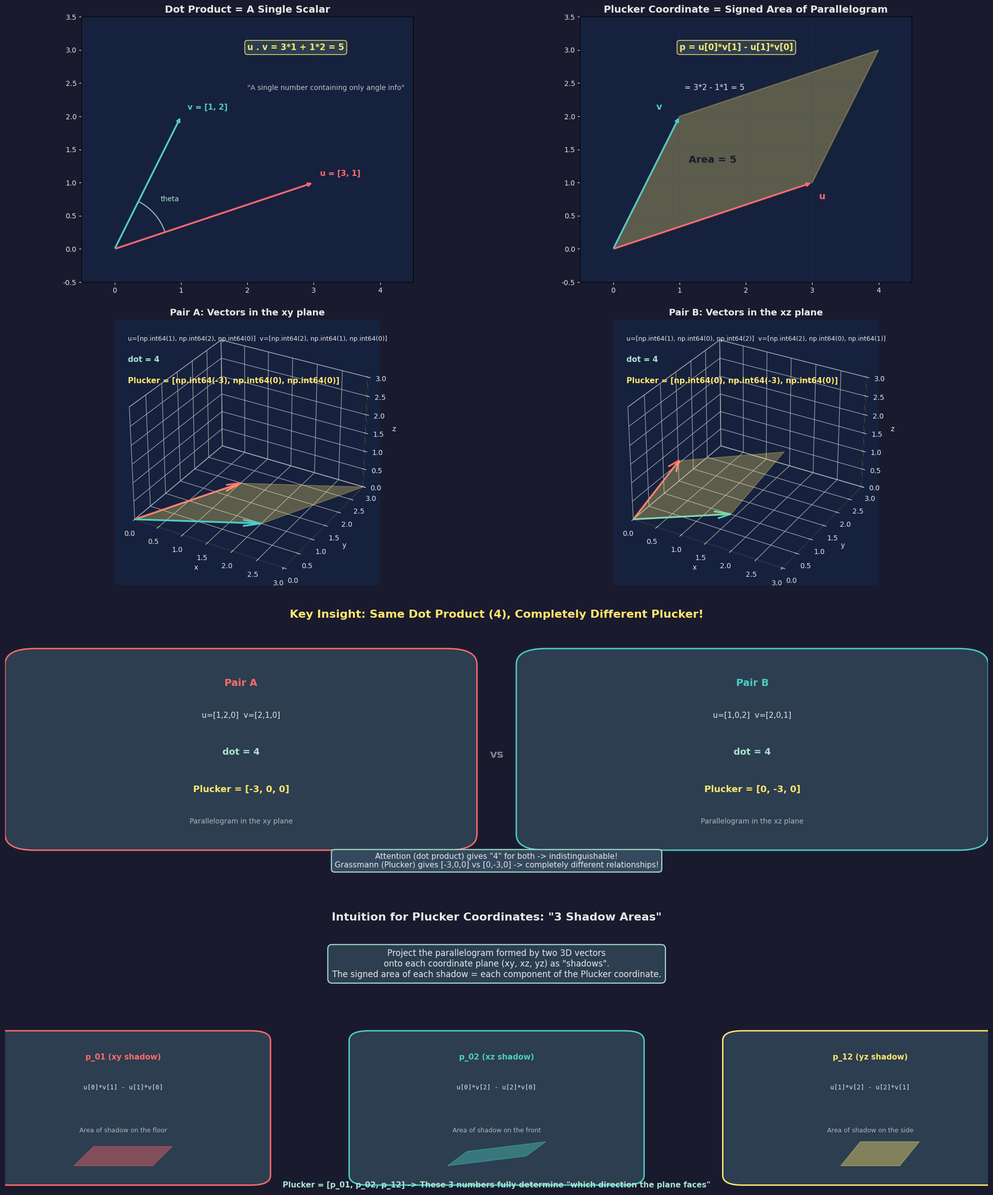

Generate this figure with matplotlib:
"""
visualize_plucker.py — Understanding Plucker Coordinates Visually
=====================================================
Usage: python3 visualize_plucker.py
Output: plucker_explained.png file generated
=====================================================
"""

import matplotlib
matplotlib.use('Agg')
import matplotlib.pyplot as plt
import matplotlib.patches as patches
import numpy as np

fig = plt.figure(figsize=(20, 24))
fig.patch.set_facecolor('#1a1a2e')

# Font settings (macOS)
plt.rcParams['font.family'] = 'Arial'
plt.rcParams['axes.unicode_minus'] = False

colors = {
    'u': '#FF6B6B',
    'v': '#4ECDC4',
    'para': '#FFE66D',
    'text': '#E8E8E8',
    'accent': '#A8E6CF',
    'bg': '#16213E',
    'grid': '#2C3E6B',
}


# ================================================================
#  Figure 1: Dot Product vs Plucker — Basic Concept
# ================================================================

ax1 = fig.add_subplot(4, 2, 1)
ax1.set_facecolor(colors['bg'])
ax1.set_xlim(-0.5, 4.5)
ax1.set_ylim(-0.5, 3.5)
ax1.set_aspect('equal')
ax1.set_title('Dot Product = A Single Scalar', color=colors['text'], fontsize=14, fontweight='bold')

u = np.array([3, 1])
v = np.array([1, 2])

ax1.annotate('', xy=u, xytext=(0,0),
    arrowprops=dict(arrowstyle='->', color=colors['u'], lw=2.5))
ax1.annotate('', xy=v, xytext=(0,0),
    arrowprops=dict(arrowstyle='->', color=colors['v'], lw=2.5))

ax1.text(u[0]+0.1, u[1]+0.1, 'u = [3, 1]', color=colors['u'], fontsize=11, fontweight='bold')
ax1.text(v[0]+0.1, v[1]+0.1, 'v = [1, 2]', color=colors['v'], fontsize=11, fontweight='bold')

# Angle indicator
angle_u = np.arctan2(u[1], u[0])
angle_v = np.arctan2(v[1], v[0])
theta = np.linspace(angle_u, angle_v, 30)
r_arc = 0.8
ax1.plot(r_arc*np.cos(theta), r_arc*np.sin(theta), color=colors['accent'], lw=1.5, alpha=0.8)
mid_angle = (angle_u + angle_v) / 2
ax1.text(1.1*np.cos(mid_angle), 1.1*np.sin(mid_angle), 'theta',
         color=colors['accent'], fontsize=10, ha='center')

dot = np.dot(u, v)
ax1.text(2.0, 3.0, f'u . v = 3*1 + 1*2 = {dot}',
         color=colors['para'], fontsize=12, fontweight='bold',
         bbox=dict(boxstyle='round,pad=0.3', facecolor='#2C3E50', edgecolor=colors['para']))
ax1.text(2.0, 2.4, '"A single number containing only angle info"',
         color=colors['text'], fontsize=10, alpha=0.8)

ax1.grid(True, alpha=0.15, color=colors['grid'])
ax1.tick_params(colors=colors['text'])


# ================================================================
#  Figure 2: Plucker = Signed Area of a Parallelogram
# ================================================================

ax2 = fig.add_subplot(4, 2, 2)
ax2.set_facecolor(colors['bg'])
ax2.set_xlim(-0.5, 4.5)
ax2.set_ylim(-0.5, 3.5)
ax2.set_aspect('equal')
ax2.set_title('Plucker Coordinate = Signed Area of Parallelogram', color=colors['text'], fontsize=14, fontweight='bold')

# Parallelogram
para = plt.Polygon([
    [0, 0], u, u + v, v
], alpha=0.3, facecolor=colors['para'], edgecolor=colors['para'], lw=1.5)
ax2.add_patch(para)

ax2.annotate('', xy=u, xytext=(0,0),
    arrowprops=dict(arrowstyle='->', color=colors['u'], lw=2.5))
ax2.annotate('', xy=v, xytext=(0,0),
    arrowprops=dict(arrowstyle='->', color=colors['v'], lw=2.5))

ax2.text(u[0]+0.1, u[1]-0.25, 'u', color=colors['u'], fontsize=13, fontweight='bold')
ax2.text(v[0]-0.35, v[1]+0.1, 'v', color=colors['v'], fontsize=13, fontweight='bold')

plucker_2d = u[0]*v[1] - u[1]*v[0]
ax2.text(1.5, 1.3, f'Area = {plucker_2d}', color='#1a1a2e', fontsize=14, fontweight='bold', ha='center')

ax2.text(1.0, 3.0, f'p = u[0]*v[1] - u[1]*v[0]',
         color=colors['para'], fontsize=12, fontweight='bold',
         bbox=dict(boxstyle='round,pad=0.3', facecolor='#2C3E50', edgecolor=colors['para']))
ax2.text(1.0, 2.4, f'  = 3*2 - 1*1 = {plucker_2d}',
         color=colors['text'], fontsize=11)

ax2.grid(True, alpha=0.15, color=colors['grid'])
ax2.tick_params(colors=colors['text'])


# ================================================================
#  Figures 3-4: Same Dot Product, Different Plucker!
# ================================================================

# --- Pair A: xy plane ---
ax3 = fig.add_subplot(4, 2, 3, projection='3d')
ax3.set_facecolor(colors['bg'])
ax3.set_title('Pair A: Vectors in the xy plane', color=colors['text'], fontsize=13, fontweight='bold')

uA = np.array([1, 2, 0])
vA = np.array([2, 1, 0])

ax3.quiver(0, 0, 0, *uA, color=colors['u'], arrow_length_ratio=0.15, lw=2.5)
ax3.quiver(0, 0, 0, *vA, color=colors['v'], arrow_length_ratio=0.15, lw=2.5)

# Parallelogram
verts_A = np.array([[0,0,0], uA, uA+vA, vA])
from mpl_toolkits.mplot3d.art3d import Poly3DCollection
poly_A = Poly3DCollection([verts_A], alpha=0.3, facecolor=colors['para'], edgecolor=colors['para'])
ax3.add_collection3d(poly_A)

ax3.set_xlim(0, 3); ax3.set_ylim(0, 3); ax3.set_zlim(0, 3)
ax3.set_xlabel('x', color=colors['text'])
ax3.set_ylabel('y', color=colors['text'])
ax3.set_zlabel('z', color=colors['text'])
ax3.tick_params(colors=colors['text'])
ax3.xaxis.pane.set_facecolor(colors['bg'])
ax3.yaxis.pane.set_facecolor(colors['bg'])
ax3.zaxis.pane.set_facecolor(colors['bg'])

dotA = np.dot(uA, vA)
pA = [uA[0]*vA[1]-uA[1]*vA[0], uA[0]*vA[2]-uA[2]*vA[0], uA[1]*vA[2]-uA[2]*vA[1]]
ax3.text2D(0.05, 0.92, f'u={list(uA)}  v={list(vA)}', transform=ax3.transAxes,
           color=colors['text'], fontsize=9)
ax3.text2D(0.05, 0.84, f'dot = {dotA}', transform=ax3.transAxes,
           color=colors['accent'], fontsize=11, fontweight='bold')
ax3.text2D(0.05, 0.76, f'Plucker = {pA}', transform=ax3.transAxes,
           color=colors['para'], fontsize=11, fontweight='bold')

# --- Pair B: xz plane ---
ax4 = fig.add_subplot(4, 2, 4, projection='3d')
ax4.set_facecolor(colors['bg'])
ax4.set_title('Pair B: Vectors in the xz plane', color=colors['text'], fontsize=13, fontweight='bold')

uB = np.array([1, 0, 2])
vB = np.array([2, 0, 1])

ax4.quiver(0, 0, 0, *uB, color=colors['u'], arrow_length_ratio=0.15, lw=2.5)
ax4.quiver(0, 0, 0, *vB, color=colors['v'], arrow_length_ratio=0.15, lw=2.5)

verts_B = np.array([[0,0,0], uB, uB+vB, vB])
poly_B = Poly3DCollection([verts_B], alpha=0.3, facecolor=colors['para'], edgecolor=colors['para'])
ax4.add_collection3d(poly_B)

ax4.set_xlim(0, 3); ax4.set_ylim(0, 3); ax4.set_zlim(0, 3)
ax4.set_xlabel('x', color=colors['text'])
ax4.set_ylabel('y', color=colors['text'])
ax4.set_zlabel('z', color=colors['text'])
ax4.tick_params(colors=colors['text'])
ax4.xaxis.pane.set_facecolor(colors['bg'])
ax4.yaxis.pane.set_facecolor(colors['bg'])
ax4.zaxis.pane.set_facecolor(colors['bg'])

dotB = np.dot(uB, vB)
pB = [uB[0]*vB[1]-uB[1]*vB[0], uB[0]*vB[2]-uB[2]*vB[0], uB[1]*vB[2]-uB[2]*vB[1]]
ax4.text2D(0.05, 0.92, f'u={list(uB)}  v={list(vB)}', transform=ax4.transAxes,
           color=colors['text'], fontsize=9)
ax4.text2D(0.05, 0.84, f'dot = {dotB}', transform=ax4.transAxes,
           color=colors['accent'], fontsize=11, fontweight='bold')
ax4.text2D(0.05, 0.76, f'Plucker = {pB}', transform=ax4.transAxes,
           color=colors['para'], fontsize=11, fontweight='bold')


# ================================================================
#  Figure 5: Key Insight — Same Dot Product but Different Plucker!
# ================================================================

ax5 = fig.add_subplot(4, 2, (5, 6))
ax5.set_facecolor(colors['bg'])
ax5.set_xlim(0, 10)
ax5.set_ylim(0, 5)
ax5.axis('off')
ax5.set_title('Key Insight: Same Dot Product (4), Completely Different Plucker!', color=colors['para'], fontsize=16, fontweight='bold')

# Pair A box
box_a = patches.FancyBboxPatch((0.3, 1.0), 4.2, 3.2,
    boxstyle="round,pad=0.3", facecolor='#2C3E50', edgecolor=colors['u'], lw=2)
ax5.add_patch(box_a)
ax5.text(2.4, 3.8, 'Pair A', color=colors['u'], fontsize=14, fontweight='bold', ha='center')
ax5.text(2.4, 3.2, 'u=[1,2,0]  v=[2,1,0]', color=colors['text'], fontsize=11, ha='center')
ax5.text(2.4, 2.5, 'dot = 4', color=colors['accent'], fontsize=13, fontweight='bold', ha='center')
ax5.text(2.4, 1.8, 'Plucker = [-3, 0, 0]', color=colors['para'], fontsize=13, fontweight='bold', ha='center')
ax5.text(2.4, 1.2, 'Parallelogram in the xy plane', color=colors['text'], fontsize=10, ha='center', alpha=0.7)

# Pair B box
box_b = patches.FancyBboxPatch((5.5, 1.0), 4.2, 3.2,
    boxstyle="round,pad=0.3", facecolor='#2C3E50', edgecolor=colors['v'], lw=2)
ax5.add_patch(box_b)
ax5.text(7.6, 3.8, 'Pair B', color=colors['v'], fontsize=14, fontweight='bold', ha='center')
ax5.text(7.6, 3.2, 'u=[1,0,2]  v=[2,0,1]', color=colors['text'], fontsize=11, ha='center')
ax5.text(7.6, 2.5, 'dot = 4', color=colors['accent'], fontsize=13, fontweight='bold', ha='center')
ax5.text(7.6, 1.8, 'Plucker = [0, -3, 0]', color=colors['para'], fontsize=13, fontweight='bold', ha='center')
ax5.text(7.6, 1.2, 'Parallelogram in the xz plane', color=colors['text'], fontsize=10, ha='center', alpha=0.7)

# Center comparison
ax5.text(5.0, 2.5, 'vs', color=colors['text'], fontsize=16, fontweight='bold',
         ha='center', va='center', alpha=0.5)
ax5.text(5.0, 0.5, 'Attention (dot product) gives "4" for both -> indistinguishable!\n'
         'Grassmann (Plucker) gives [-3,0,0] vs [0,-3,0] -> completely different relationships!',
         color=colors['text'], fontsize=11, ha='center', va='center',
         bbox=dict(boxstyle='round,pad=0.4', facecolor='#34495E', edgecolor=colors['accent'], lw=1.5))


# ================================================================
#  Figure 6: Plucker = "Shadow Areas" on 3 Coordinate Planes
# ================================================================

ax6 = fig.add_subplot(4, 2, (7, 8))
ax6.set_facecolor(colors['bg'])
ax6.set_xlim(0, 10)
ax6.set_ylim(0, 5.5)
ax6.axis('off')
ax6.set_title('Intuition for Plucker Coordinates: "3 Shadow Areas"', color=colors['text'], fontsize=16, fontweight='bold')

# Central explanation
ax6.text(5.0, 5.0,
    'Project the parallelogram formed by two 3D vectors\n'
    'onto each coordinate plane (xy, xz, yz) as "shadows".\n'
    'The signed area of each shadow = each component of the Plucker coordinate.',
    color=colors['text'], fontsize=12, ha='center', va='top',
    bbox=dict(boxstyle='round,pad=0.5', facecolor='#2C3E50', edgecolor=colors['accent'], lw=1.5))

# 3 shadow boxes
shadow_data = [
    ('p_01 (xy shadow)', 'u[0]*v[1] - u[1]*v[0]', 'Area of shadow on the floor', 1.2),
    ('p_02 (xz shadow)', 'u[0]*v[2] - u[2]*v[0]', 'Area of shadow on the front', 5.0),
    ('p_12 (yz shadow)', 'u[1]*v[2] - u[2]*v[1]', 'Area of shadow on the side', 8.8),
]

shadow_colors = ['#FF6B6B', '#4ECDC4', '#FFE66D']

for (label, formula, desc, x), sc in zip(shadow_data, shadow_colors):
    box = patches.FancyBboxPatch((x-1.3, 0.3), 2.6, 2.8,
        boxstyle="round,pad=0.2", facecolor='#2C3E50', edgecolor=sc, lw=2)
    ax6.add_patch(box)
    ax6.text(x, 2.7, label, color=sc, fontsize=11, fontweight='bold', ha='center')
    ax6.text(x, 2.1, formula, color=colors['text'], fontsize=9, ha='center', family='monospace')
    ax6.text(x, 1.2, desc, color=colors['text'], fontsize=9, ha='center', alpha=0.7)

    # Small parallelogram icon
    if 'xy' in label:
        corners = np.array([[x-0.5, 0.5], [x+0.3, 0.5], [x+0.5, 0.9], [x-0.3, 0.9]])
    elif 'xz' in label:
        corners = np.array([[x-0.5, 0.5], [x+0.3, 0.7], [x+0.5, 1.0], [x-0.3, 0.8]])
    else:
        corners = np.array([[x-0.3, 0.5], [x+0.3, 0.5], [x+0.5, 1.0], [x-0.1, 1.0]])
    para_patch = plt.Polygon(corners, alpha=0.4, facecolor=sc, edgecolor=sc)
    ax6.add_patch(para_patch)

ax6.text(5.0, 0.05,
    'Plucker = [p_01, p_02, p_12] -> These 3 numbers fully determine "which direction the plane faces"',
    color=colors['accent'], fontsize=11, ha='center', fontweight='bold')


plt.tight_layout(pad=2.0)
plt.savefig('plucker_explained.png', dpi=150, facecolor=fig.get_facecolor(),
            bbox_inches='tight', pad_inches=0.5)
plt.close()

print("plucker_explained.png saved successfully!")
print()
print("=" * 60)
print("  Plucker Coordinates — One-Line Summary")
print("=" * 60)
print()
print("  Think of the parallelogram formed by two vectors u and v.")
print()
print("  [2D] Area of the parallelogram = a single number")
print("       p = u[0]*v[1] - u[1]*v[0]")
print()
print("  [3D] Project this parallelogram onto the floor/front/side,")
print("       and you get 3 shadows.")
print("       The area of each shadow = each component of the Plucker coordinate")
print("       p = [floor area, front area, side area]")
print()
print("  [4D] There are C(4,2)=6 shadows (4D has 6 coordinate planes)")
print("       p = [6 shadow areas]")
print()
print("  The dot product only tells you the 'angle',")
print("  but Plucker also tells you 'which plane' the vectors lie in.")
print("  -> Even with the same angle, different planes yield different Plucker values!")
